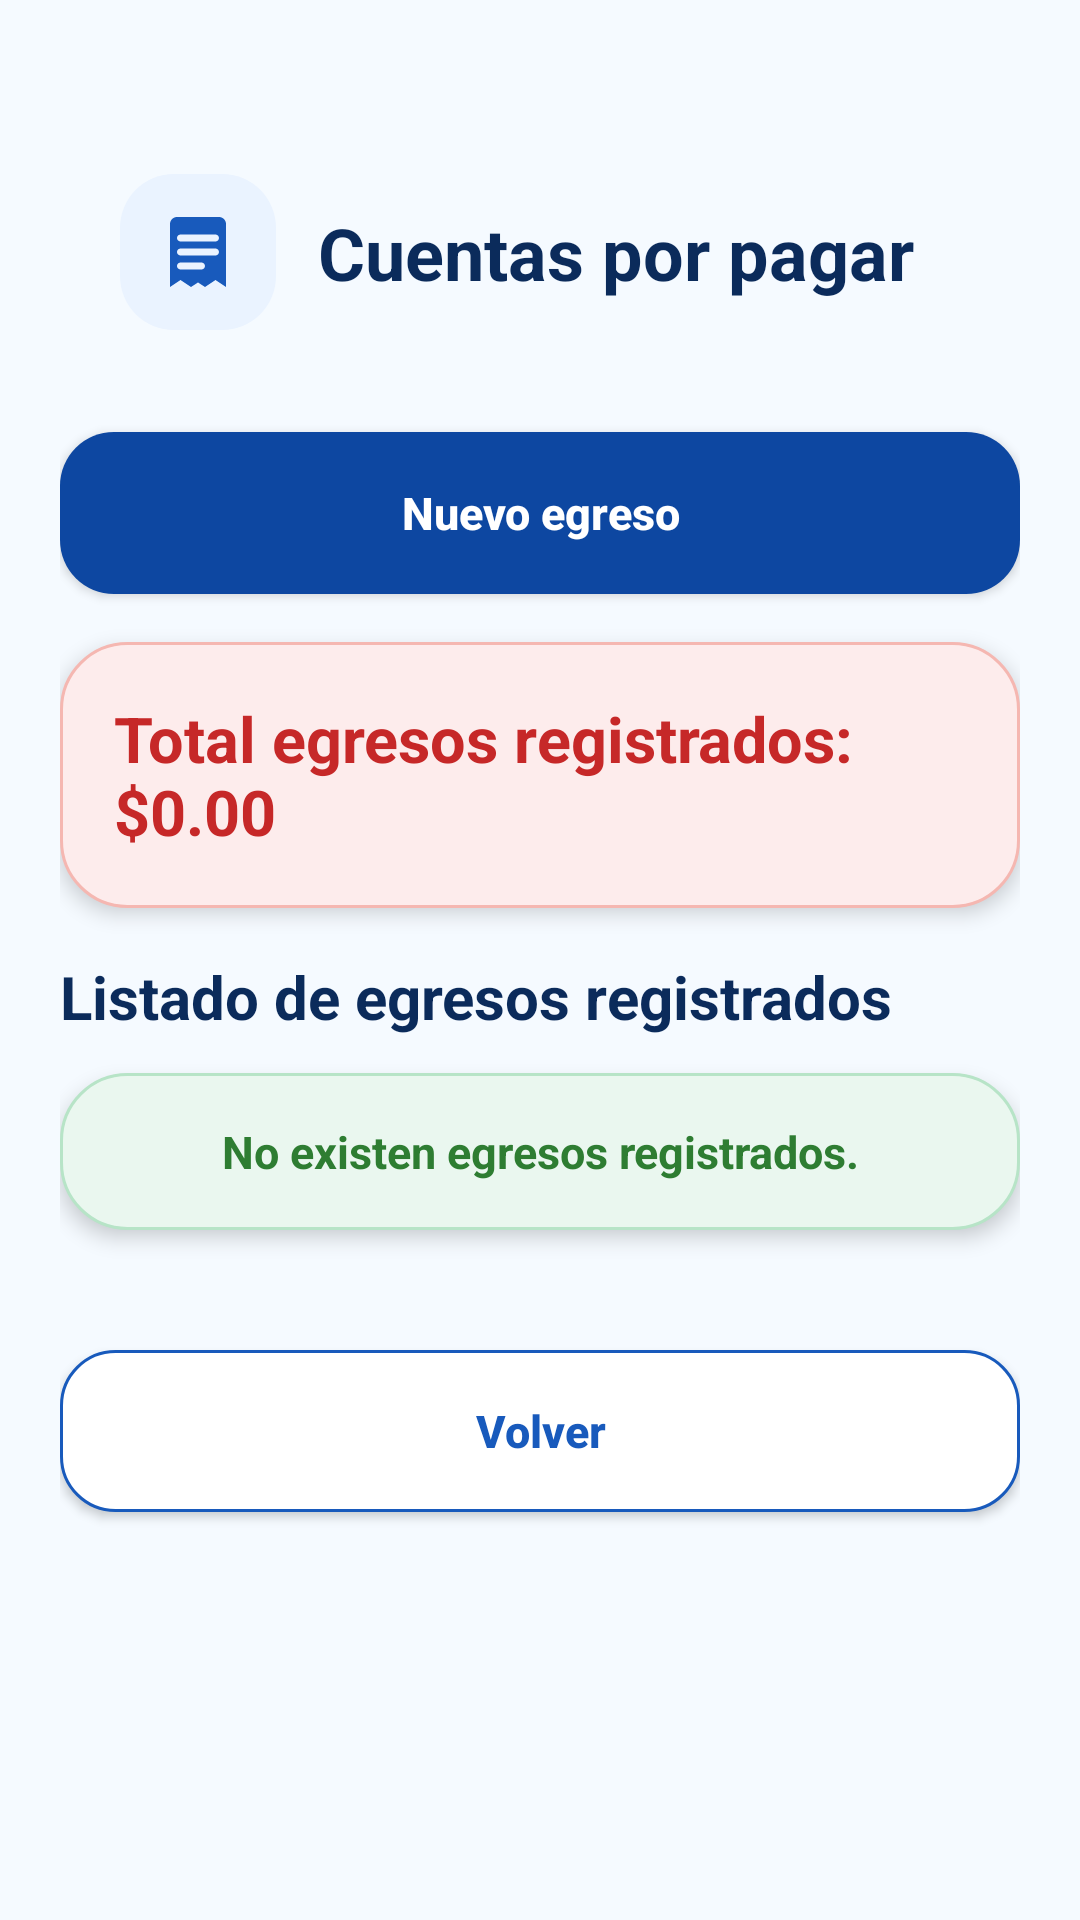

The Android layout XML behind this screen, and the referenced resources:
<!-- AndroidManifest.xml: application theme Theme.SpaTamarApp -->
<!-- res/layout/activity_cuentas_pagar_admin.xml -->
<?xml version="1.0" encoding="utf-8"?>
<ScrollView xmlns:android="http://schemas.android.com/apk/res/android"
    android:id="@+id/mainCuentasPagarAdmin"
    android:layout_width="match_parent"
    android:layout_height="match_parent"
    android:background="@color/fondo_moderno_spa"
    android:fillViewport="true">

    <LinearLayout
        android:id="@+id/contenedorPrincipalCuentasPagarAdmin"
        android:layout_width="match_parent"
        android:layout_height="wrap_content"
        android:orientation="vertical"
        android:padding="20dp">

        
        <LinearLayout
            android:id="@+id/headerCuentasPagarAdmin"
            android:layout_width="match_parent"
            android:layout_height="wrap_content"
            android:layout_marginTop="18dp"
            android:layout_marginBottom="14dp"
            android:background="@drawable/card_moderno"
            android:elevation="4dp"
            android:orientation="horizontal"
            android:padding="20dp">

            <ImageView
                android:layout_width="52dp"
                android:layout_height="52dp"
                android:background="@drawable/fondo_icono_azul"
                android:contentDescription="Icono cuentas por pagar"
                android:padding="12dp"
                android:src="@drawable/ic_receipt_moderno" />

            <LinearLayout
                android:layout_width="0dp"
                android:layout_height="wrap_content"
                android:layout_marginStart="14dp"
                android:layout_weight="1"
                android:orientation="vertical">

                <TextView
                    android:id="@+id/txtTituloCuentasPagarAdmin"
                    android:layout_width="match_parent"
                    android:layout_height="wrap_content"
                    android:layout_marginTop="10dp"
                    android:text="Cuentas por pagar"
                    android:textColor="@color/azul_oscuro_moderno"
                    android:textSize="24sp"
                    android:textStyle="bold" />

            </LinearLayout>

        </LinearLayout>

        
        <androidx.appcompat.widget.AppCompatButton
            android:id="@+id/btnMostrarFormularioEgreso"
            android:layout_width="match_parent"
            android:layout_height="54dp"
            android:layout_marginBottom="16dp"
            android:background="@drawable/boton_principal"
            android:text="Nuevo egreso"
            android:textAllCaps="false"
            android:textColor="@color/blanco"
            android:textSize="15sp"
            android:textStyle="bold" />

        
        <LinearLayout
            android:id="@+id/cardFormularioCuentaPagar"
            android:layout_width="match_parent"
            android:layout_height="wrap_content"
            android:layout_marginBottom="18dp"
            android:background="@drawable/card_moderno"
            android:elevation="4dp"
            android:orientation="vertical"
            android:padding="18dp"
            android:visibility="gone">

            <TextView
                android:layout_width="match_parent"
                android:layout_height="wrap_content"
                android:text="Registrar egreso"
                android:textColor="@color/azul_oscuro_moderno"
                android:textSize="18sp"
                android:textStyle="bold" />

            <Spinner
                android:id="@+id/spinnerTipoEgreso"
                android:layout_width="match_parent"
                android:layout_height="52dp"
                android:layout_marginTop="14dp"
                android:layout_marginBottom="12dp"
                android:background="@drawable/edittext_login"
                android:padding="10dp" />

            <EditText
                android:id="@+id/edtFechaPagar"
                android:layout_width="match_parent"
                android:layout_height="52dp"
                android:layout_marginBottom="12dp"
                android:background="@drawable/edittext_login"
                android:clickable="true"
                android:focusable="false"
                android:hint="Fecha del egreso"
                android:padding="14dp"
                android:textColor="@color/texto_oscuro_moderno"
                android:textColorHint="@color/gris_moderno"
                android:textSize="14sp" />

            <EditText
                android:id="@+id/edtValorPagar"
                android:layout_width="match_parent"
                android:layout_height="52dp"
                android:layout_marginBottom="12dp"
                android:background="@drawable/edittext_login"
                android:hint="Valor a pagar"
                android:inputType="numberDecimal"
                android:padding="14dp"
                android:textColor="@color/texto_oscuro_moderno"
                android:textColorHint="@color/gris_moderno"
                android:textSize="14sp" />

            <EditText
                android:id="@+id/edtObservacionPagar"
                android:layout_width="match_parent"
                android:layout_height="88dp"
                android:layout_marginBottom="12dp"
                android:background="@drawable/edittext_login"
                android:gravity="top"
                android:hint="Observación"
                android:inputType="textMultiLine"
                android:padding="14dp"
                android:textColor="@color/texto_oscuro_moderno"
                android:textColorHint="@color/gris_moderno"
                android:textSize="14sp" />

            <CheckBox
                android:id="@+id/chkEgresoRecurrente"
                android:layout_width="match_parent"
                android:layout_height="wrap_content"
                android:layout_marginBottom="14dp"
                android:text="Repetir mensualmente"
                android:textColor="@color/azul_oscuro_moderno"
                android:textSize="15sp"
                android:textStyle="bold" />

            <androidx.appcompat.widget.AppCompatButton
                android:id="@+id/btnRegistrarCuentaPagar"
                android:layout_width="match_parent"
                android:layout_height="54dp"
                android:background="@drawable/boton_principal"
                android:text="Registrar egreso"
                android:textAllCaps="false"
                android:textColor="@color/blanco"
                android:textSize="15sp"
                android:textStyle="bold" />

        </LinearLayout>

        
        <LinearLayout
            android:id="@+id/cardResumenCuentasPagar"
            android:layout_width="match_parent"
            android:layout_height="wrap_content"
            android:layout_marginBottom="16dp"
            android:background="@drawable/card_moderno_rojo"
            android:elevation="4dp"
            android:orientation="vertical"
            android:padding="18dp">

            <TextView
                android:id="@+id/txtTotalCuentasPagar"
                android:layout_width="match_parent"
                android:layout_height="wrap_content"
                android:text="Total egresos registrados: $0.00"
                android:textColor="@color/rojo_negativo"
                android:textSize="21sp"
                android:textStyle="bold" />

        </LinearLayout>

        
        <TextView
            android:id="@+id/txtListadoCuentasPagar"
            android:layout_width="match_parent"
            android:layout_height="wrap_content"
            android:layout_marginBottom="12dp"
            android:text="Listado de egresos registrados"
            android:textColor="@color/azul_oscuro_moderno"
            android:textSize="20sp"
            android:textStyle="bold" />

        <TextView
            android:id="@+id/txtSinCuentasPagar"
            android:layout_width="match_parent"
            android:layout_height="wrap_content"
            android:layout_marginBottom="14dp"
            android:background="@drawable/card_moderno_verde"
            android:elevation="4dp"
            android:padding="16dp"
            android:text="No existen egresos registrados."
            android:textAlignment="center"
            android:textColor="@color/verde_positivo"
            android:textSize="15sp"
            android:textStyle="bold" />

        <LinearLayout
            android:id="@+id/contenedorCuentasPagar"
            android:layout_width="match_parent"
            android:layout_height="wrap_content"
            android:clipToPadding="false"
            android:orientation="vertical"
            android:paddingBottom="8dp" />

        <androidx.appcompat.widget.AppCompatButton
            android:id="@+id/btnVolverCuentasPagar"
            android:layout_width="match_parent"
            android:layout_height="54dp"
            android:layout_marginTop="18dp"
            android:layout_marginBottom="18dp"
            android:background="@drawable/boton_secundario_moderno"
            android:text="Volver"
            android:textAllCaps="false"
            android:textColor="@color/azul_moderno"
            android:textSize="15sp"
            android:textStyle="bold" />

    </LinearLayout>

</ScrollView>
<!-- resources referenced by this layout -->
<resources>
  <color name="azul_moderno">#185ABC</color>
  <color name="azul_oscuro_moderno">#0B2B5B</color>
  <color name="blanco">#FFFFFF</color>
  <color name="fondo_moderno_spa">#F5FAFF</color>
  <color name="gris_moderno">#6B7280</color>
  <color name="rojo_negativo">#C62828</color>
  <color name="texto_oscuro_moderno">#102A43</color>
  <color name="verde_positivo">#2E7D32</color>
  <!-- drawable boton_principal (drawable) -->
  <?xml version="1.0" encoding="utf-8"?>
  <shape xmlns:android="http://schemas.android.com/apk/res/android">
  
      <solid android:color="@color/azul_principal" />
  
      <corners android:radius="18dp" />
  
      <padding
          android:left="12dp"
          android:top="12dp"
          android:right="12dp"
          android:bottom="12dp" />
  
  </shape>
  <!-- drawable boton_secundario_moderno (drawable) -->
  <?xml version="1.0" encoding="utf-8"?>
  <shape xmlns:android="http://schemas.android.com/apk/res/android">
  
      <solid android:color="@color/blanco_card" />
  
      <corners android:radius="18dp" />
  
      <stroke
          android:width="1dp"
          android:color="@color/azul_moderno" />
  
  </shape>
  <!-- drawable card_moderno_rojo (drawable) -->
  <?xml version="1.0" encoding="utf-8"?>
  <shape xmlns:android="http://schemas.android.com/apk/res/android">
  
      <solid android:color="@color/rojo_suave" />
  
      <corners android:radius="22dp" />
  
      <stroke
          android:width="1dp"
          android:color="#F5B7B1" />
  
      <padding
          android:left="16dp"
          android:top="16dp"
          android:right="16dp"
          android:bottom="16dp" />
  
  </shape>
  <!-- drawable card_moderno_verde (drawable) -->
  <?xml version="1.0" encoding="utf-8"?>
  <shape xmlns:android="http://schemas.android.com/apk/res/android">
  
      <solid android:color="@color/verde_suave" />
  
      <corners android:radius="22dp" />
  
      <stroke
          android:width="1dp"
          android:color="#B7E4C7" />
  
      <padding
          android:left="16dp"
          android:top="16dp"
          android:right="16dp"
          android:bottom="16dp" />
  
  </shape>
  <!-- drawable edittext_login (drawable) -->
  <?xml version="1.0" encoding="utf-8"?>
  <shape xmlns:android="http://schemas.android.com/apk/res/android">
  
      <solid android:color="@color/fondo_campo" />
  
      <corners android:radius="14dp" />
  
      <stroke
          android:width="1dp"
          android:color="@color/celeste_borde" />
  
      <padding
          android:left="14dp"
          android:top="10dp"
          android:right="14dp"
          android:bottom="10dp" />
  
  </shape>
  <!-- drawable fondo_icono_azul (drawable) -->
  <?xml version="1.0" encoding="utf-8"?>
  <shape xmlns:android="http://schemas.android.com/apk/res/android">
  
      <solid android:color="@color/azul_suave_moderno" />
  
      <corners android:radius="18dp" />
  
  </shape>
  <!-- drawable ic_receipt_moderno (drawable) -->
  <vector xmlns:android="http://schemas.android.com/apk/res/android"
      android:width="28dp"
      android:height="28dp"
      android:viewportWidth="24"
      android:viewportHeight="24">
  
      <path
          android:fillColor="@color/azul_moderno"
          android:pathData="M6,2H18C19.1,2 20,2.9 20,4V22L17,20L14,22L12,20.7L10,22L7,20L4,22V4C4,2.9 4.9,2 6,2ZM7,7C6.45,7 6,7.45 6,8C6,8.55 6.45,9 7,9H17C17.55,9 18,8.55 18,8C18,7.45 17.55,7 17,7H7ZM7,11C6.45,11 6,11.45 6,12C6,12.55 6.45,13 7,13H17C17.55,13 18,12.55 18,12C18,11.45 17.55,11 17,11H7ZM7,15C6.45,15 6,15.45 6,16C6,16.55 6.45,17 7,17H13C13.55,17 14,16.55 14,16C14,15.45 13.55,15 13,15H7Z" />
  </vector>
  <style name="Theme.SpaTamarApp" parent="Base.Theme.SpaTamarApp" />
  <color name="azul_principal">#0D47A1</color>
  <color name="blanco_card">#FFFFFF</color>
  <color name="rojo_suave">#FDECEC</color>
  <color name="verde_suave">#EAF7EF</color>
  <color name="fondo_campo">#F8FBFF</color>
  <color name="celeste_borde">#90CAF9</color>
  <color name="azul_suave_moderno">#EAF3FF</color>
  <style name="Base.Theme.SpaTamarApp" parent="Theme.Material3.DayNight.NoActionBar">
          
          
      </style>
</resources>
